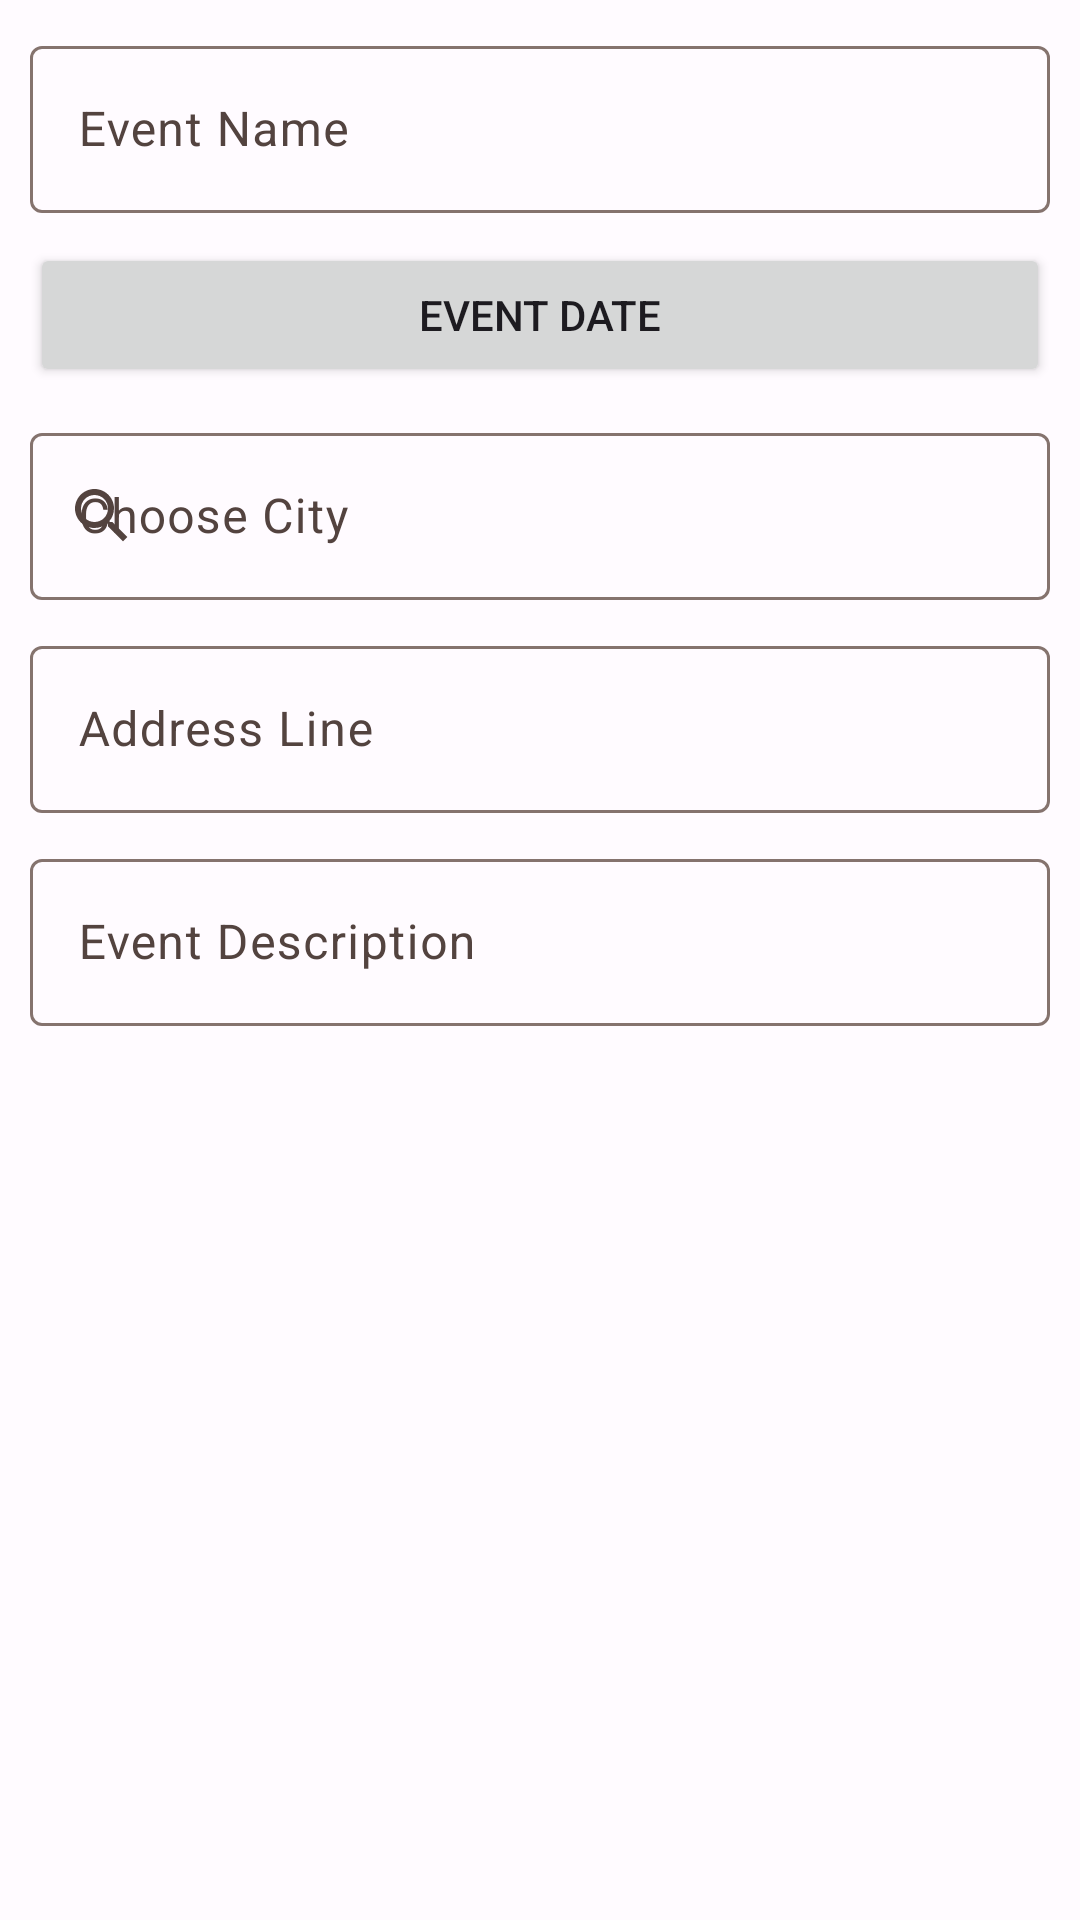

The Android layout XML behind this screen, and the referenced resources:
<!-- AndroidManifest.xml: application theme Theme.EventPlanner -->
<!-- res/layout/fragment_event_adding.xml -->
<?xml version="1.0" encoding="utf-8"?>
<androidx.constraintlayout.widget.ConstraintLayout xmlns:android="http://schemas.android.com/apk/res/android"
    xmlns:app="http://schemas.android.com/apk/res-auto"
    xmlns:tools="http://schemas.android.com/tools"
    android:layout_width="match_parent"
    android:layout_height="match_parent"
    tools:context=".screens.eventAdding.EventAddingFragment">

    <com.google.android.material.textfield.TextInputLayout
        android:id="@+id/event_name_edit_text"
        android:layout_width="match_parent"
        android:layout_height="wrap_content"
        android:hint="@string/event_name"
        android:layout_margin="10dp"
        app:layout_constraintTop_toTopOf="parent"
        app:layout_constraintStart_toStartOf="parent"
        app:layout_constraintEnd_toEndOf="parent">

        <com.google.android.material.textfield.TextInputEditText
            android:layout_width="match_parent"
            android:layout_height="wrap_content"
            tools:text="@string/event_name"/>

    </com.google.android.material.textfield.TextInputLayout>

    <Button
        android:id="@+id/date_button"
        android:layout_width="match_parent"
        android:layout_height="wrap_content"
        android:text="@string/pick_date"
        android:layout_margin="10dp"
        app:shapeAppearance="@style/ShapeAppearance.Material3.Corner.None"
        app:layout_constraintTop_toBottomOf="@+id/event_name_edit_text"
        app:layout_constraintStart_toStartOf="parent"
        app:layout_constraintEnd_toEndOf="parent" />

    <com.google.android.material.textfield.TextInputLayout
        android:id="@+id/event_city_name"
        android:layout_width="match_parent"
        android:layout_height="wrap_content"
        android:hint="@string/event_city_name"
        android:layout_margin="10dp"
        app:startIconDrawable="@drawable/baseline_search_black_24dp"
        app:startIconContentDescription="@string/content_description_search_icon"
        app:layout_constraintTop_toBottomOf="@+id/date_button"
        app:layout_constraintStart_toStartOf="parent"
        app:layout_constraintEnd_toEndOf="parent">

        <com.google.android.material.textfield.TextInputEditText
            android:layout_width="match_parent"
            android:layout_height="wrap_content"
            android:imeOptions="actionSearch"
            android:inputType="text"
            tools:text="@string/event_city_name"/>

    </com.google.android.material.textfield.TextInputLayout>

    <com.google.android.material.textfield.TextInputLayout
        android:id="@+id/event_address_line"
        android:layout_width="match_parent"
        android:layout_height="wrap_content"
        android:hint="@string/event_address_line"
        android:layout_margin="10dp"
        app:layout_constraintTop_toBottomOf="@+id/event_city_name"
        app:layout_constraintStart_toStartOf="parent"
        app:layout_constraintEnd_toEndOf="parent">

        <com.google.android.material.textfield.TextInputEditText
            android:layout_width="match_parent"
            android:layout_height="wrap_content"
            tools:text="@string/event_address_line"/>

    </com.google.android.material.textfield.TextInputLayout>

    <com.google.android.material.textfield.TextInputLayout
        android:id="@+id/event_description"
        android:layout_width="match_parent"
        android:layout_height="wrap_content"
        android:hint="@string/event_description"
        android:layout_margin="10dp"
        app:layout_constraintTop_toBottomOf="@+id/event_address_line"
        app:layout_constraintStart_toStartOf="parent"
        app:layout_constraintEnd_toEndOf="parent">

        <com.google.android.material.textfield.TextInputEditText
            android:layout_width="match_parent"
            android:layout_height="wrap_content"
            tools:text="@string/event_description"/>

    </com.google.android.material.textfield.TextInputLayout>




</androidx.constraintlayout.widget.ConstraintLayout>
<!-- resources referenced by this layout -->
<resources>
  <!-- drawable baseline_search_black_24dp (drawable) -->
  <?xml version="1.0" encoding="UTF-8" standalone="no"?>
  <vector xmlns:android="http://schemas.android.com/apk/res/android"
      android:width="24dp"
      android:height="24dp"
      android:tint="?attr/colorControlNormal"
      android:viewportWidth="24.0"
      android:viewportHeight="24.0">
  
      <path
          android:fillColor="@android:color/white"
          android:pathData="M15.5,14h-0.79l-0.28,-0.27C15.41,12.59 16,11.11 16,9.5 16,5.91 13.09,3 9.5,3S3,5.91 3,9.5 5.91,16 9.5,16c1.61,0 3.09,-0.59 4.23,-1.57l0.27,0.28v0.79l5,4.99L20.49,19l-4.99,-5zM9.5,14C7.01,14 5,11.99 5,9.5S7.01,5 9.5,5 14,7.01 14,9.5 11.99,14 9.5,14z" />
  
  </vector>
  <string name="content_description_search_icon">Search Icon</string>
  <string name="event_address_line">Address Line</string>
  <string name="event_city_name">Choose City</string>
  <string name="event_description">Event Description</string>
  <string name="event_name">Event Name</string>
  <string name="pick_date">Event Date</string>
  <style name="Theme.EventPlanner" parent="Base.Theme.EventPlanner">
          
          <item name="android:navigationBarColor">@android:color/transparent</item>
          <item name="android:statusBarColor">@android:color/transparent</item>
          <item name="android:windowLightStatusBar">?attr/isLightTheme</item>
      </style>
  <color name="md_theme_light_primary">#A53B1D</color>
  <color name="md_theme_light_onPrimary">#FFFFFF</color>
  <color name="md_theme_light_primaryContainer">#FFDBD1</color>
  <color name="md_theme_light_onPrimaryContainer">#3B0900</color>
  <color name="md_theme_light_secondary">#77574E</color>
  <color name="md_theme_light_onSecondary">#FFFFFF</color>
  <color name="md_theme_light_secondaryContainer">#FFDBD1</color>
  <color name="md_theme_light_onSecondaryContainer">#2C150F</color>
  <color name="md_theme_light_tertiary">#6C5D2F</color>
  <color name="md_theme_light_onTertiary">#FFFFFF</color>
  <color name="md_theme_light_tertiaryContainer">#F6E1A6</color>
  <color name="md_theme_light_onTertiaryContainer">#231B00</color>
  <color name="md_theme_light_error">#BA1A1A</color>
  <color name="md_theme_light_errorContainer">#FFDAD6</color>
  <color name="md_theme_light_onError">#FFFFFF</color>
  <color name="md_theme_light_onErrorContainer">#410002</color>
  <color name="md_theme_light_background">#FFFBFF</color>
  <color name="md_theme_light_onBackground">#201A19</color>
  <color name="md_theme_light_surface">#FFFBFF</color>
  <color name="md_theme_light_onSurface">#201A19</color>
  <color name="md_theme_light_surfaceVariant">#F5DED8</color>
  <color name="md_theme_light_onSurfaceVariant">#53433F</color>
  <color name="md_theme_light_outline">#85736E</color>
  <color name="md_theme_light_inverseOnSurface">#FBEEEB</color>
  <color name="md_theme_light_inverseSurface">#362F2D</color>
  <color name="md_theme_light_inversePrimary">#FFB5A0</color>
</resources>
